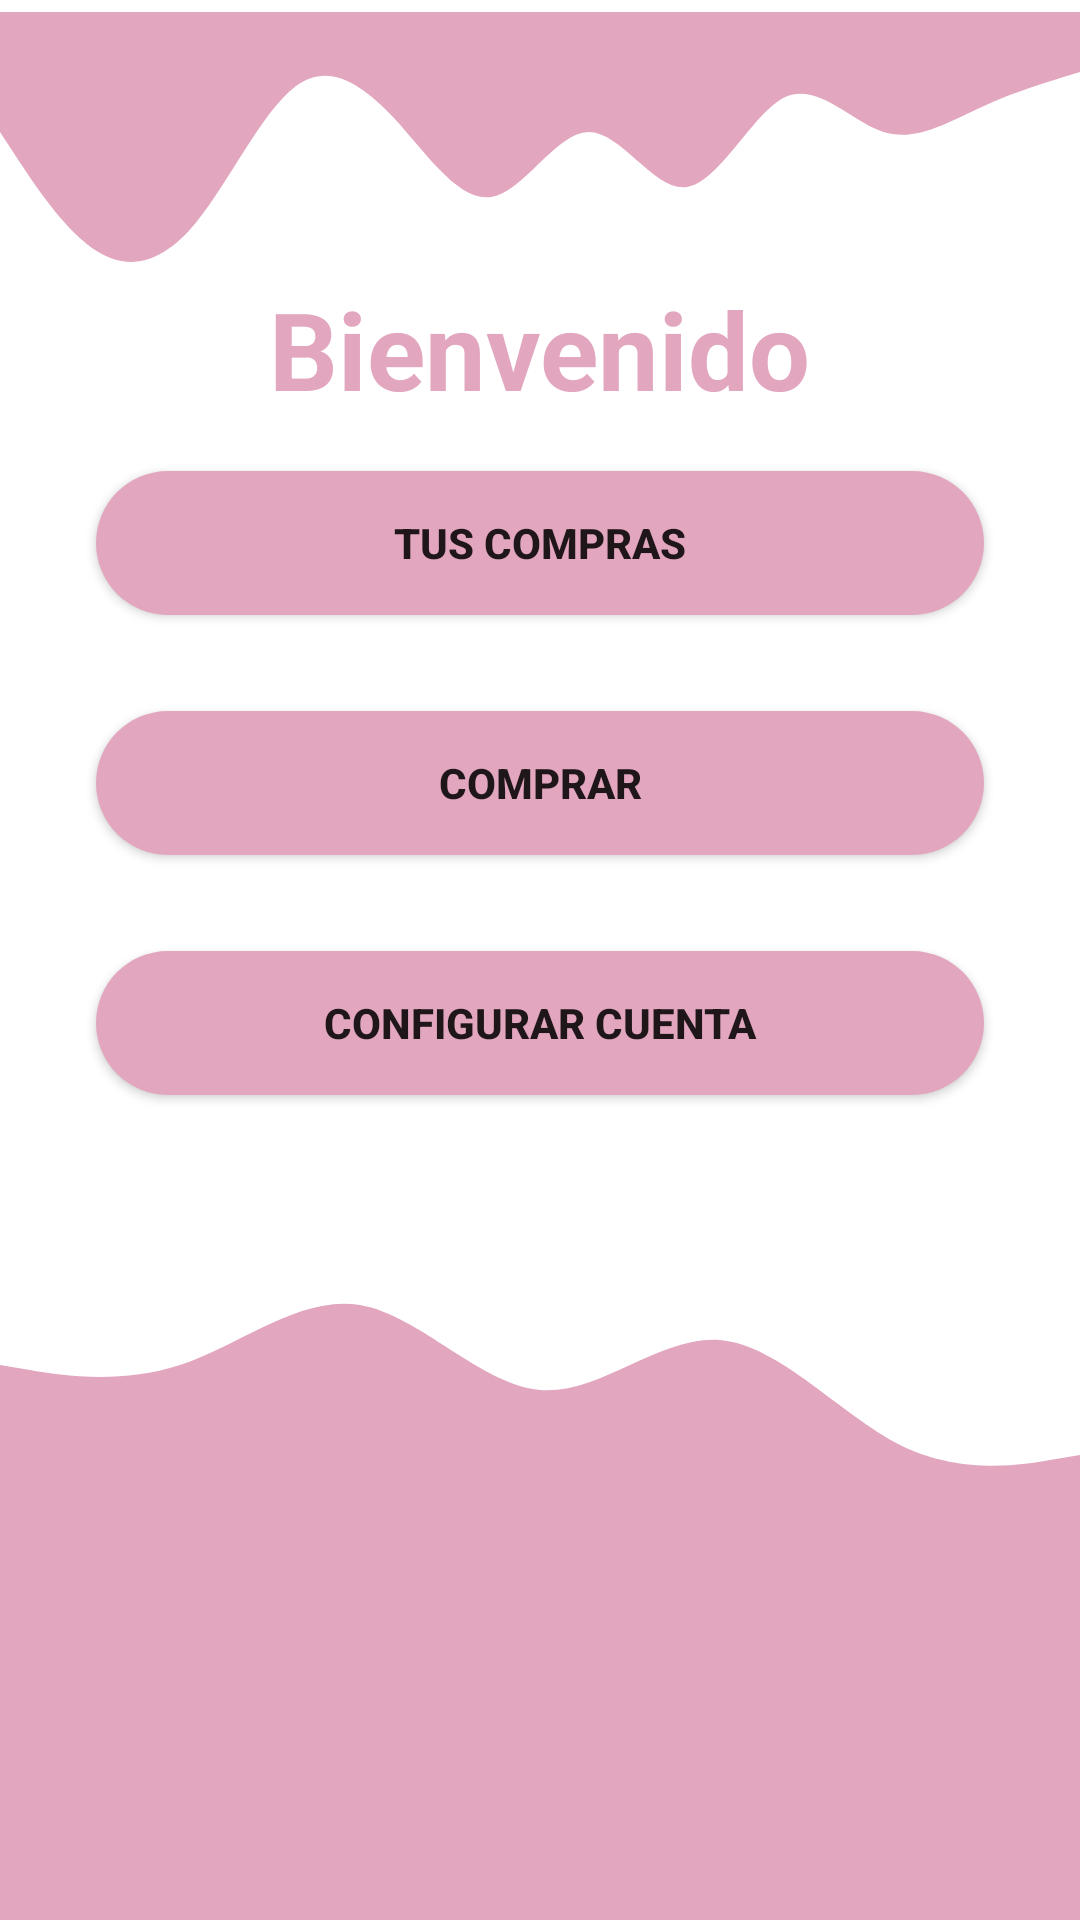

Android layout source for this screen:
<!-- AndroidManifest.xml: application theme Theme.ProyectoPrendaCliente -->
<!-- res/layout/activity_main_menu.xml -->
<?xml version="1.0" encoding="utf-8"?>
<androidx.constraintlayout.widget.ConstraintLayout xmlns:android="http://schemas.android.com/apk/res/android"
    xmlns:app="http://schemas.android.com/apk/res-auto"
    xmlns:tools="http://schemas.android.com/tools"
    android:layout_width="match_parent"
    android:layout_height="match_parent"
    tools:context=".MainMenuActivity">

    <View
        android:id="@+id/viewBot"
        android:layout_width="0dp"
        android:layout_height="125dp"
        android:background="@color/pink_main"
        app:layout_constraintBottom_toBottomOf="parent"
        app:layout_constraintEnd_toEndOf="parent"
        app:layout_constraintStart_toStartOf="parent" />

    <View
        android:id="@+id/view2"
        android:layout_width="0dp"
        android:layout_height="100dp"
        android:background="@drawable/wave"
        app:layout_constraintBottom_toTopOf="@+id/viewBot"
        app:layout_constraintEnd_toEndOf="parent"
        app:layout_constraintStart_toStartOf="parent" />

    <Button
        android:id="@+id/btnUserSettings"
        android:layout_width="0dp"
        android:layout_height="wrap_content"
        android:layout_marginStart="32dp"
        android:layout_marginLeft="32dp"
        android:layout_marginEnd="32dp"
        android:layout_marginRight="32dp"
        android:layout_marginBottom="50dp"
        android:background="@drawable/round_bg"
        android:text="Configurar Cuenta"
        android:textStyle="bold"
        app:icon="@drawable/ic_build"
        app:iconGravity="textStart"
        app:layout_constraintBottom_toTopOf="@+id/view2"
        app:layout_constraintEnd_toEndOf="parent"
        app:layout_constraintStart_toStartOf="parent" />

    <Button
        android:id="@+id/btnShoppingCart"
        android:layout_width="0dp"
        android:layout_height="wrap_content"
        android:layout_marginStart="32dp"
        android:layout_marginLeft="32dp"
        android:layout_marginEnd="32dp"
        android:layout_marginRight="32dp"
        android:layout_marginBottom="32dp"
        android:background="@drawable/round_bg"
        android:text="Comprar"
        android:textStyle="bold"
        app:icon="@drawable/ic_shopcart"
        app:iconGravity="textStart"
        app:layout_constraintBottom_toTopOf="@+id/btnUserSettings"
        app:layout_constraintEnd_toEndOf="parent"
        app:layout_constraintStart_toStartOf="parent" />

    <Button
        android:id="@+id/btnUserPurchases"
        android:layout_width="0dp"
        android:layout_height="wrap_content"
        android:layout_marginStart="32dp"
        android:layout_marginLeft="32dp"
        android:layout_marginEnd="32dp"
        android:layout_marginRight="32dp"
        android:layout_marginBottom="32dp"
        android:background="@drawable/round_bg"
        android:text="Tus Compras"
        android:textStyle="bold"
        app:icon="@drawable/ic_money"
        app:iconGravity="textStart"
        app:layout_constraintBottom_toTopOf="@+id/btnShoppingCart"
        app:layout_constraintEnd_toEndOf="parent"
        app:layout_constraintStart_toStartOf="parent"
        android:onClick="tusCompras"/>

    <View
        android:id="@+id/view4"
        android:layout_width="0dp"
        android:layout_height="100dp"
        android:layout_marginTop="4dp"
        android:background="@drawable/wave2"
        app:layout_constraintEnd_toEndOf="parent"
        app:layout_constraintHorizontal_bias="0.0"
        app:layout_constraintStart_toStartOf="parent"
        app:layout_constraintTop_toTopOf="parent" />

    <TextView
        android:id="@+id/textWelcomMessage"
        android:layout_width="wrap_content"
        android:layout_height="wrap_content"
        android:layout_marginTop="88dp"
        android:text="Bienvenido"
        android:textColor="@color/pink_main"
        android:textSize="36sp"
        android:textStyle="bold"
        app:layout_constraintEnd_toEndOf="parent"
        app:layout_constraintStart_toStartOf="parent"
        app:layout_constraintTop_toTopOf="@+id/view4" />
</androidx.constraintlayout.widget.ConstraintLayout>
<!-- resources referenced by this layout -->
<resources>
  <color name="pink_main">#e3a6bf</color>
  <!-- drawable ic_build (drawable) -->
  <vector android:height="24dp" android:tint="#FFFBFD"
      android:viewportHeight="24" android:viewportWidth="24"
      android:width="24dp" xmlns:android="http://schemas.android.com/apk/res/android">
      <path android:fillColor="@android:color/white" android:pathData="M22.7,19l-9.1,-9.1c0.9,-2.3 0.4,-5 -1.5,-6.9 -2,-2 -5,-2.4 -7.4,-1.3L9,6 6,9 1.6,4.7C0.4,7.1 0.9,10.1 2.9,12.1c1.9,1.9 4.6,2.4 6.9,1.5l9.1,9.1c0.4,0.4 1,0.4 1.4,0l2.3,-2.3c0.5,-0.4 0.5,-1.1 0.1,-1.4z"/>
  </vector>
  <!-- drawable ic_money (drawable) -->
  <vector android:height="24dp" android:tint="#FFFBFD"
      android:viewportHeight="24" android:viewportWidth="24"
      android:width="24dp" xmlns:android="http://schemas.android.com/apk/res/android">
      <path android:fillColor="@android:color/white" android:pathData="M11.8,10.9c-2.27,-0.59 -3,-1.2 -3,-2.15 0,-1.09 1.01,-1.85 2.7,-1.85 1.78,0 2.44,0.85 2.5,2.1h2.21c-0.07,-1.72 -1.12,-3.3 -3.21,-3.81V3h-3v2.16c-1.94,0.42 -3.5,1.68 -3.5,3.61 0,2.31 1.91,3.46 4.7,4.13 2.5,0.6 3,1.48 3,2.41 0,0.69 -0.49,1.79 -2.7,1.79 -2.06,0 -2.87,-0.92 -2.98,-2.1h-2.2c0.12,2.19 1.76,3.42 3.68,3.83V21h3v-2.15c1.95,-0.37 3.5,-1.5 3.5,-3.55 0,-2.84 -2.43,-3.81 -4.7,-4.4z"/>
  </vector>
  <!-- drawable ic_shopcart (drawable) -->
  <vector android:height="24dp" android:tint="#FFFBFD"
      android:viewportHeight="24" android:viewportWidth="24"
      android:width="24dp" xmlns:android="http://schemas.android.com/apk/res/android">
      <path android:fillColor="@android:color/white" android:pathData="M7,18c-1.1,0 -1.99,0.9 -1.99,2S5.9,22 7,22s2,-0.9 2,-2 -0.9,-2 -2,-2zM1,2v2h2l3.6,7.59 -1.35,2.45c-0.16,0.28 -0.25,0.61 -0.25,0.96 0,1.1 0.9,2 2,2h12v-2L7.42,15c-0.14,0 -0.25,-0.11 -0.25,-0.25l0.03,-0.12 0.9,-1.63h7.45c0.75,0 1.41,-0.41 1.75,-1.03l3.58,-6.49c0.08,-0.14 0.12,-0.31 0.12,-0.48 0,-0.55 -0.45,-1 -1,-1L5.21,4l-0.94,-2L1,2zM17,18c-1.1,0 -1.99,0.9 -1.99,2s0.89,2 1.99,2 2,-0.9 2,-2 -0.9,-2 -2,-2z"/>
  </vector>
  <!-- drawable round_bg (drawable) -->
  <?xml version="1.0" encoding="utf-8"?>
  <shape  xmlns:android="http://schemas.android.com/apk/res/android">
   <solid android:color="@color/pink_main"/>
      <corners android:radius="100dp"/>
  </shape>
  <!-- drawable wave (drawable) -->
  <vector xmlns:android="http://schemas.android.com/apk/res/android"
      android:width="1440dp"
      android:height="320dp"
      android:viewportWidth="1440"
      android:viewportHeight="320">
    <path
        android:pathData="M0,128L40,133.3C80,139 160,149 240,128C320,107 400,53 480,64C560,75 640,149 720,154.7C800,160 880,96 960,101.3C1040,107 1120,181 1200,213.3C1280,245 1360,235 1400,229.3L1440,224L1440,320L1400,320C1360,320 1280,320 1200,320C1120,320 1040,320 960,320C880,320 800,320 720,320C640,320 560,320 480,320C400,320 320,320 240,320C160,320 80,320 40,320L0,320Z"
        android:fillColor="@color/pink_main"/>
  </vector>
  <style name="Theme.ProyectoPrendaCliente" parent="Theme.MaterialComponents.DayNight.DarkActionBar">
          
          <item name="colorPrimary">@color/pink_main</item>
          <item name="colorPrimaryVariant">@color/pink_secondary</item>
          <item name="colorOnPrimary">@color/white</item>
          
          <item name="colorSecondary">@color/teal_200</item>
          <item name="colorSecondaryVariant">@color/teal_700</item>
          <item name="colorOnSecondary">@color/black</item>
          
          <item name="android:statusBarColor" tools:targetApi="l">?attr/colorPrimaryVariant</item>
          
      </style>
  <color name="pink_secondary">#d9919d</color>
  <color name="white">#FFFFFFFF</color>
  <color name="teal_200">#FF03DAC5</color>
  <color name="teal_700">#FF018786</color>
  <color name="black">#FF000000</color>
</resources>
